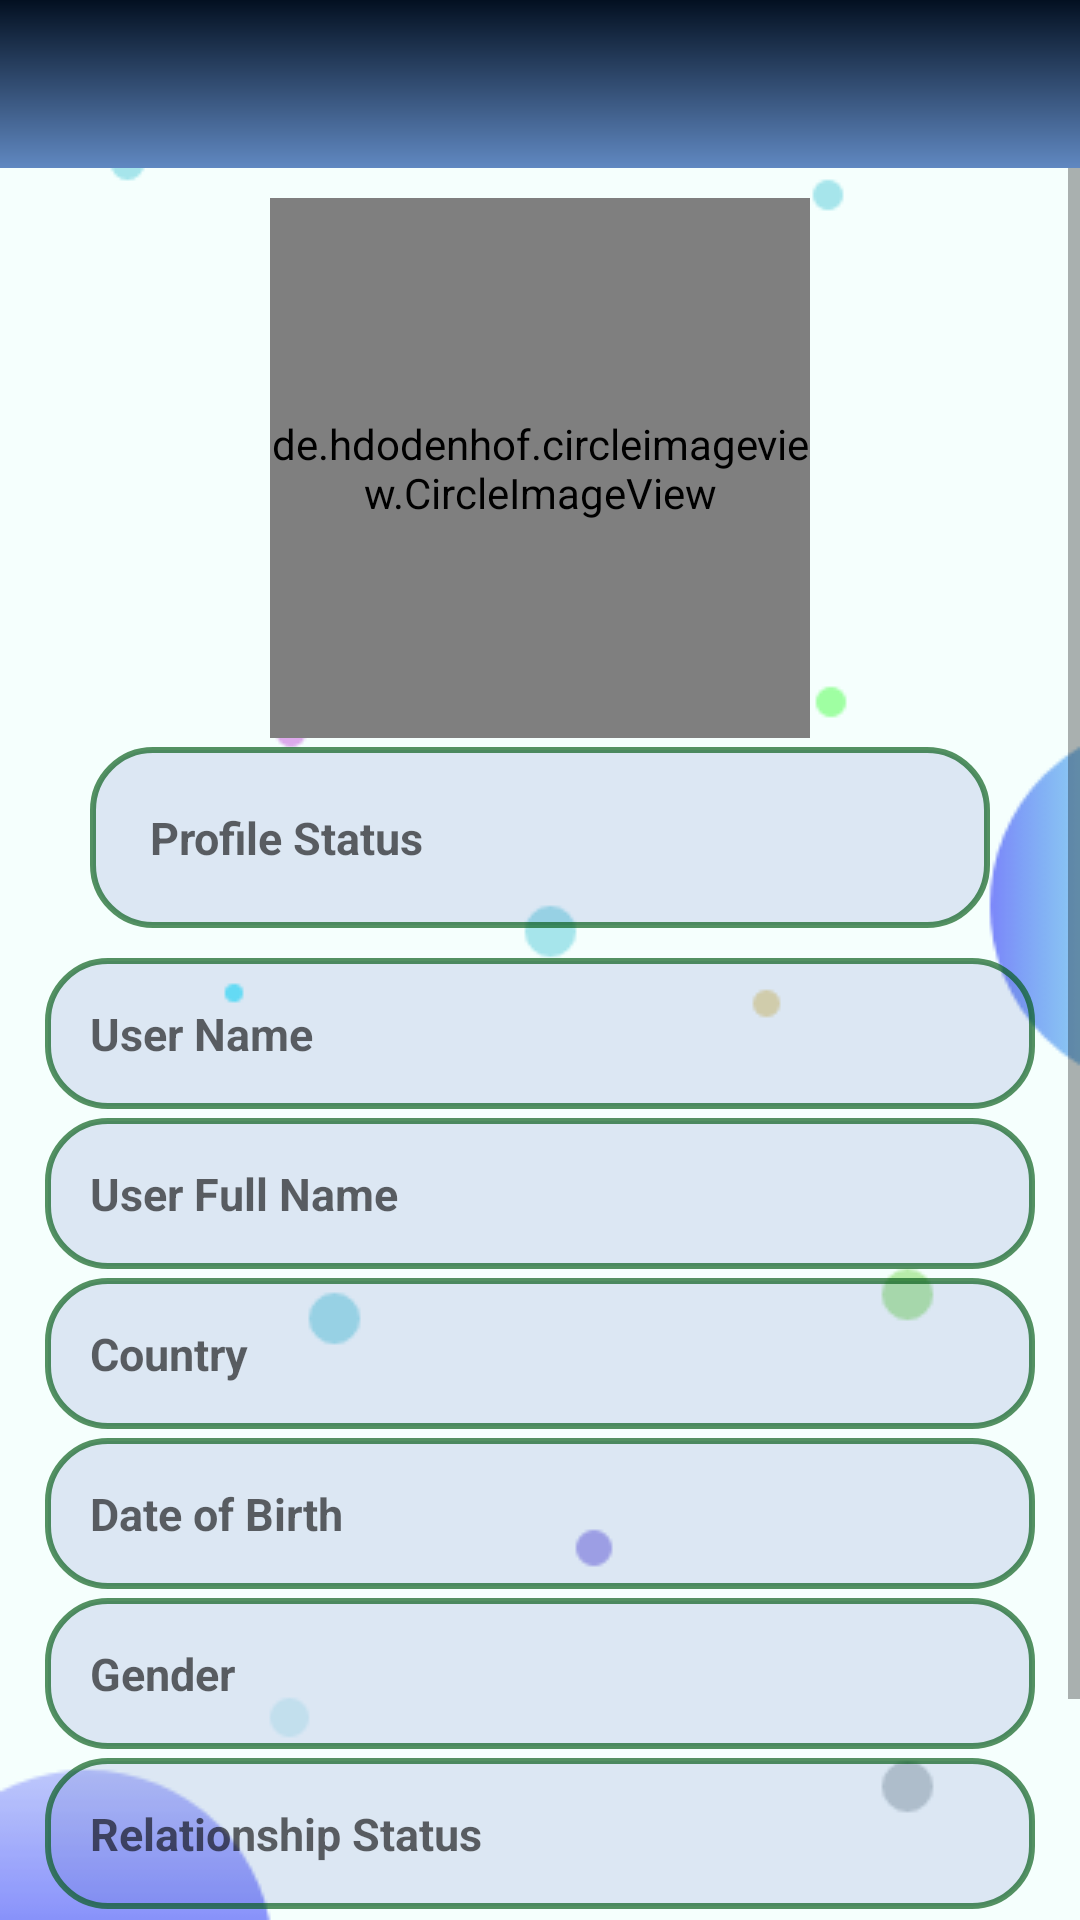

Reconstruct the res/layout file that produces this screen, plus the resources it refers to.
<!-- AndroidManifest.xml: application theme AppTheme -->
<!-- res/layout/activity_settings.xml -->
<?xml version="1.0" encoding="utf-8"?>
<RelativeLayout
    xmlns:android="http://schemas.android.com/apk/res/android"
    xmlns:app="http://schemas.android.com/apk/res-auto"
    xmlns:tools="http://schemas.android.com/tools"
    android:layout_width="match_parent"
    android:layout_height="match_parent"
    android:background="@drawable/post_background"
    tools:context=".SettingsActivity">


    <include
        android:id="@+id/settings_toolbar"
        layout="@layout/app_bar_layout">
    </include>


    <ScrollView
        android:layout_width="match_parent"
        android:layout_height="match_parent"
        android:layout_alignParentStart="true"
        android:layout_below="@+id/settings_toolbar"
        >

        <RelativeLayout
            android:layout_width="match_parent"
            android:layout_height="match_parent"
            >

            <de.hdodenhof.circleimageview.CircleImageView
                android:id="@+id/settings_profile_image"
                android:layout_width="180dp"
                android:layout_height="180dp"
                android:layout_alignParentTop="true"
                android:layout_centerHorizontal="true"
                android:layout_marginTop="10dp"
                android:src="@drawable/profile"
                />

            <EditText
                android:id="@+id/settings_status"
                android:layout_width="match_parent"
                android:layout_height="wrap_content"
                android:layout_below="@+id/settings_profile_image"
                android:layout_marginLeft="30dp"
                android:layout_marginRight="30dp"
                android:layout_marginTop="3dp"
                android:background="@drawable/input"
                android:hint="Profile Status"
                android:padding="20dp"
                android:textColor="@android:color/black"
                android:textSize="15sp"
                android:textStyle="bold"
                />

            <EditText
                android:id="@+id/settings_username"
                android:layout_width="match_parent"
                android:layout_height="wrap_content"
                android:layout_below="@+id/settings_status"
                android:layout_marginLeft="15sp"
                android:layout_marginRight="15sp"
                android:layout_marginTop="10dp"
                android:background="@drawable/input"
                android:hint="User Name"
                android:padding="15sp"
                android:textColor="@android:color/black"
                android:textSize="15sp"
                android:textStyle="bold"
                />

            <EditText
                android:id="@+id/settings_full_name"
                android:layout_width="match_parent"
                android:layout_height="wrap_content"
                android:layout_below="@+id/settings_username"
                android:layout_marginLeft="15sp"
                android:layout_marginRight="15sp"
                android:layout_marginTop="3dp"
                android:background="@drawable/input"
                android:hint="User Full Name"
                android:padding="15sp"
                android:textColor="@android:color/black"
                android:textSize="15sp"
                android:textStyle="bold"
                />

            <EditText
                android:id="@+id/settings_country"
                android:layout_width="match_parent"
                android:layout_height="wrap_content"
                android:layout_below="@+id/settings_full_name"
                android:layout_marginLeft="15sp"
                android:layout_marginRight="15sp"
                android:layout_marginTop="3dp"
                android:background="@drawable/input"
                android:hint="Country"
                android:padding="15sp"
                android:textColor="@android:color/black"
                android:textSize="15sp"
                android:textStyle="bold"
                />

            <EditText
                android:id="@+id/settings_dob"
                android:layout_width="match_parent"
                android:layout_height="wrap_content"
                android:layout_below="@+id/settings_country"
                android:layout_marginLeft="15sp"
                android:layout_marginRight="15sp"
                android:layout_marginTop="3dp"
                android:background="@drawable/input"
                android:hint="Date of Birth"
                android:padding="15sp"
                android:textColor="@android:color/black"
                android:textSize="15sp"
                android:textStyle="bold"
                />

            <EditText
                android:id="@+id/settings_gender"
                android:layout_width="match_parent"
                android:layout_height="wrap_content"
                android:layout_below="@+id/settings_dob"
                android:layout_marginLeft="15sp"
                android:layout_marginRight="15sp"
                android:layout_marginTop="3dp"
                android:background="@drawable/input"
                android:hint="Gender"
                android:padding="15sp"
                android:textColor="@android:color/black"
                android:textSize="15sp"
                android:textStyle="bold"
                />

            <EditText
                android:id="@+id/settings_relationship_status"
                android:layout_width="match_parent"
                android:layout_height="wrap_content"
                android:layout_below="@+id/settings_gender"
                android:layout_marginLeft="15sp"
                android:layout_marginRight="15sp"
                android:layout_marginTop="3dp"
                android:background="@drawable/input"
                android:hint="Relationship Status"
                android:padding="15sp"
                android:textColor="@android:color/black"
                android:textSize="15sp"
                android:textStyle="bold"
                />

            <Button
                android:id="@+id/update_account_settings_button"
                android:layout_width="match_parent"
                android:layout_height="wrap_content"
                android:layout_below="@+id/settings_relationship_status"
                android:background="@drawable/button_gradient"
                android:layout_marginTop="20sp"
                android:layout_marginBottom="20sp"
                android:layout_marginLeft="80sp"
                android:layout_marginRight="80sp"
                android:text="Update Information"
                android:textSize="15sp"
                android:textStyle="bold"
                android:textAlignment="center"
                android:textColor="#fff"
                />

        </RelativeLayout>

    </ScrollView>

</RelativeLayout>
<!-- res/layout/app_bar_layout.xml (included above) -->
<?xml version="1.0" encoding="utf-8"?>
<androidx.appcompat.widget.Toolbar
    xmlns:android="http://schemas.android.com/apk/res/android"
    xmlns:app="http://schemas.android.com/apk/res-auto"
    android:id="@+id/main_app_bar"
    android:layout_width="match_parent"
    android:layout_height="wrap_content"
    android:background="@drawable/appbar_gradient"
    app:titleTextColor="#fff">
</androidx.appcompat.widget.Toolbar>
<!-- resources referenced by this layout -->
<resources>
  <!-- drawable appbar_gradient (drawable) -->
  <?xml version="1.0" encoding="utf-8"?>
  <shape android:shape="rectangle"
      xmlns:android="http://schemas.android.com/apk/res/android">
  
      <gradient
          android:startColor="#6088C1"
          android:endColor="#031021"
          android:angle="90"
          />
  </shape>
  <!-- drawable button_gradient (drawable) -->
  <?xml version="1.0" encoding="utf-8"?>
  <shape android:shape="rectangle"
      xmlns:android="http://schemas.android.com/apk/res/android">
  
      <gradient
          android:startColor="#031021"
          android:endColor="#6088C1"
          android:angle="90"
          />
      <corners
          android:radius="23dp"
          />
  </shape>
  <!-- drawable input (drawable) -->
  <?xml version="1.0" encoding="utf-8"?>
  <shape xmlns:android="http://schemas.android.com/apk/res/android">
  
      <stroke
          android:color="#A9025A15"
          android:width="2dp">
      </stroke>
      <solid android:color="#233F51B5"/>
      <corners android:radius="20dp"/>
      <padding android:left="15sp"/>
  
  </shape>
  <!-- drawable post_background: png bitmap (drawable, 7448 bytes) -->
  <style name="AppTheme" parent="Theme.AppCompat.Light.NoActionBar">
          
          <item name="colorPrimary">#3AF1B7</item>
          <item name="colorPrimaryDark">#CBE5E4</item>
          <item name="colorAccent">#FDADE7</item>
      </style>
</resources>
